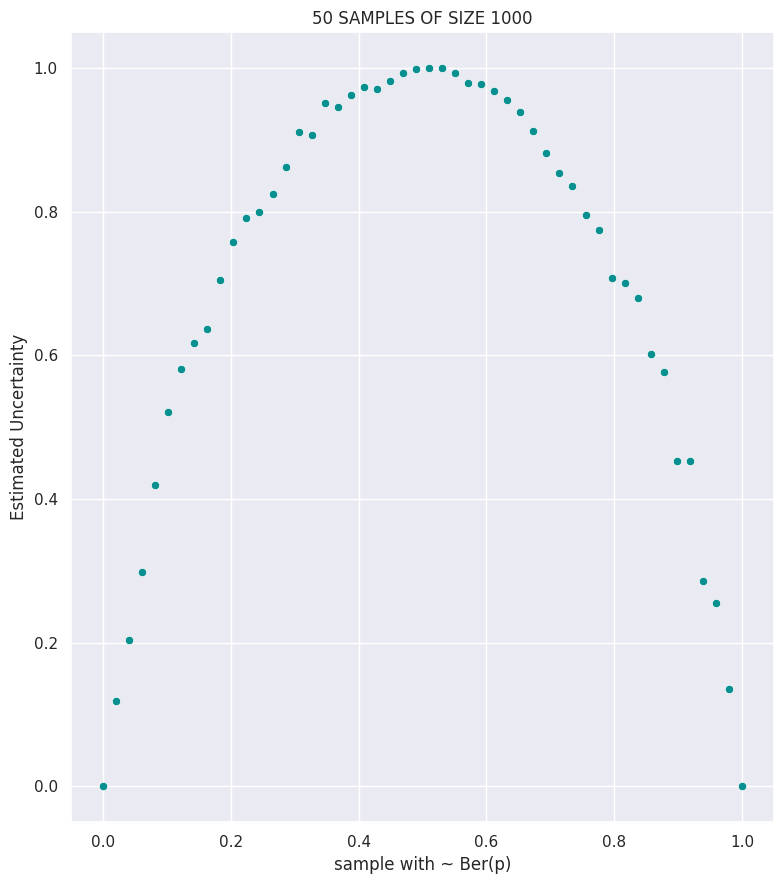

Here is the Python script that generated this plot:
#----------------------------------------------------
"""
# The Discrete Shannon Measure
The qualities of this formula "H" play a central role 
in information theory as measure of information, 
choice and uncertainty. 
This measure for example is the H in 
Boltzmann's famous H Theorem.

This quantity has some interesting properties:
> 1. When we are certain of the outcomes in a set of observations 
     does H vanish, otherwise H is positive.
> 2. For a total of m possible results in a set of observations, 
     H is maximum when all proportions of this possibilities are equal. 
     This is also the most uncertain situation.
> 3. The uncertainty is never increased by experience. 
     It will be decreased unless this experience is 
     irrelevant (independent), in which case uncertainty is not changed.
"""
#----------------------------------------------------
import numpy as np
import matplotlib.pyplot as plt
import seaborn as sns


#----------------------------------------------------
"""
This exercise works according to the following:
> 1. A script is used to generate multiple sets of data.
> 2. The data is generated according to a Bernoulli distribution, where 
     the parameter ( p ) is a particular value between 0 and 1.
> 3. After generating the data, the script roughly determines 
     the uncertainty for each set.
> 4. Finally, the script generates a plot based on the data 
     and uncertainty information.
"""
#----------------------------------------------------
def distBer(p):
    if p > 1 or p < 0:
        raise ValueError(f'p must represent a probability measure')
    ber = np.array([1.0 - p, 1.0])
    return ber


#----------------------------------------------------
def sampling(dist):
    u = np.random.rand()
    n = len(dist)
    if u <= dist[0]:
        return 0
    for i in range(1, n):
        if u > dist[i - 1] and u <= dist[i]:
            return i


#----------------------------------------------------
def discreteShannon(array, m):
    if m < 0:
        raise ValueError(f'm must be a cardinal')
    f = np.zeros(m, dtype = int)
    n = len(array)
    for i in range(n):
        if array[i] < 0:
            raise ValueError(f'The entries must be no negative')
        elif array[i] == 0:
            f[0] += 1
        elif array[i] < m:
            f[array[i]] += 1
    h = 0.0
    for i in range(m):
        if f[i] > 0:
            p = 1.0 * f[i] / n
            arg = -1.0 * p * np.log(p) / np.log(2)
            h += arg
    return h


#----------------------------------------------------
def main():
    lz = 50
    x = np.linspace(0, 1, lz, dtype = float)
    y = []
    for i in range(len(x)):
        dist = distBer(x[i])
        a = []
        t = 1000
        for j in range(t):
            a.append(sampling(dist))
        a_array = np.array(a)
        y.append(discreteShannon(a_array, 2))
    y_array = np.array(y)
    plt.figure(figsize = (8, 9))
    sns.set(style = 'darkgrid')
    plt.title(f'{lz} SAMPLES OF SIZE {t}')
    plt.ylabel(f'Estimated Uncertainty')
    plt.xlabel(f'sample with ~ Ber(p)')
    sns.scatterplot(x = x, y = y_array, color = '#088F8F')
    plt.tight_layout()
    plt.show()


#----------------------------------------------------
if __name__ == '__main__':
    main()
